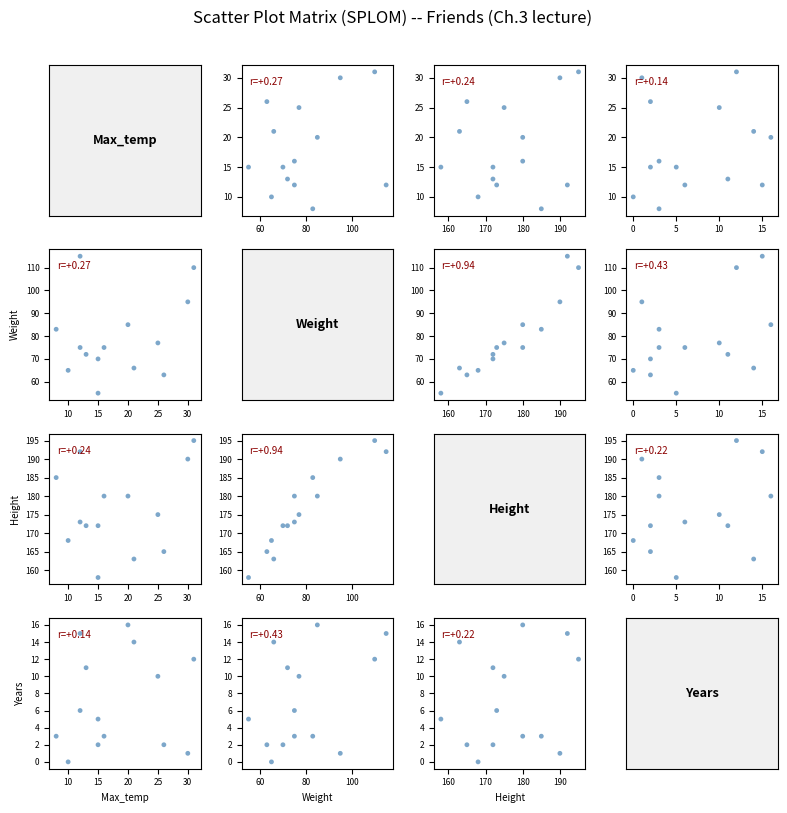
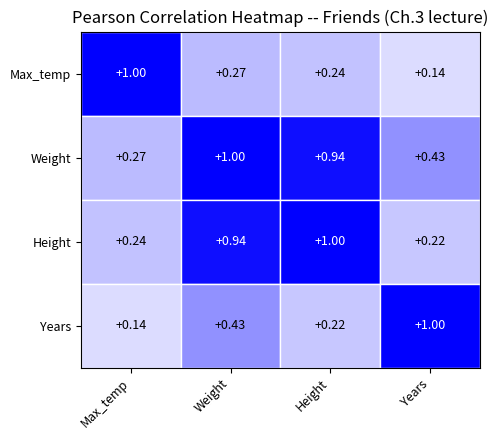
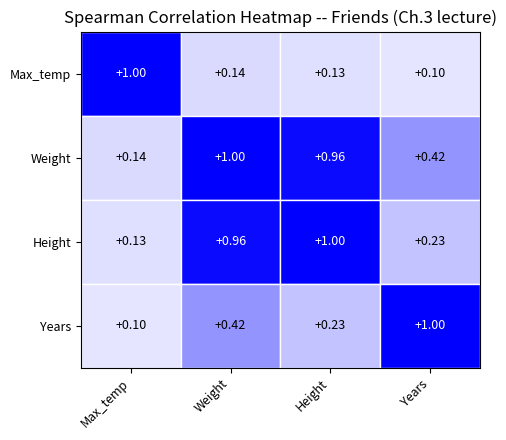

Recreate these plots in Python, in order.
"""
Chapter 03
03-03-project-03: Correlation & Heatmap Analysis
=================================================
Computes and visualizes correlation structure for multivariate data:
  1. Scatter plot matrix (SPLOM)     -- all pairs of attributes as scatter plots
  2. Correlation heatmap             -- color-coded Pearson r for all pairs
  3. ASCII correlation table         -- text table with significance stars
  4. Spearman correlation matrix     -- rank-based correlation (robust to outliers)

Concepts covered:
  Ch.3 - Scatter plot matrix (Draftsman's display), Pearson correlation matrix,
          Spearman correlation, correlogram/heatmap

Dependencies: matplotlib  (pip install matplotlib)
              pure-stdlib ASCII output works without matplotlib

Usage:
    python correlation_analysis.py              (built-in Friends demo)
    python correlation_analysis.py data.csv     (all numeric columns of a CSV)
"""


# ============================================================
# 1. IMPORTS
# ============================================================

import sys   # command-line arguments and exit
import csv   # read CSV files
import math  # sqrt

# Try to import matplotlib; fall back to text-only mode if not installed.
try:
    import matplotlib.pyplot as plt
    HAS_MATPLOTLIB = True
except ImportError:
    HAS_MATPLOTLIB = False
    print("Note: matplotlib not found.  Install with:  pip install matplotlib")
    print("Running in text-only mode.\n")


# ============================================================
# 2. CONSTANTS / CONFIGURATION
# ============================================================

# Values that count as "missing" and should be skipped
MISSING_MARKERS = ("", "na", "nan", "null", "none", "?")

# Width of printed separators
SEPARATOR_WIDTH = 78


# ============================================================
# 3. DEMO DATASET
# ============================================================

# The Friends dataset from the Ch.3 lecture slides.
# Only the four numeric columns used for correlation analysis.
# Expected: r(Weight, Height) = 0.94  (very strong positive)
FRIENDS_NUMERIC = {
    "Max_temp": [25, 31, 15, 20, 10, 12, 16, 26, 15, 21, 30, 13,  8, 12],
    "Weight":   [77,110, 70, 85, 65, 75, 75, 63, 55, 66, 95, 72, 83,115],
    "Height":   [175,195,172,180,168,173,180,165,158,163,190,172,185,192],
    "Years":    [10, 12,  2, 16,  0,  6,  3,  2,  5, 14,  1, 11,  3, 15],
}


# ============================================================
# 4. HELPER FUNCTIONS
# ============================================================

def parse_numeric_column(raw_values):
    """
    Convert a list of raw string values to floats, skipping missing markers.
    Order is preserved so that row i in column X matches row i in column Y.
    """
    result = []
    for v in raw_values:
        v = str(v).strip()
        if v.lower() in MISSING_MARKERS:
            continue
        try:
            result.append(float(v))
        except ValueError:
            pass   # non-numeric text; skip
    return result


def compute_mean(nums):
    """Arithmetic mean = sum / count."""
    total = 0.0
    for x in nums:
        total += x
    return total / len(nums)


def compute_std(nums, the_mean):
    """
    Sample standard deviation (denominator n-1, Bessel's correction).
    Returns 0 if fewer than 2 values.
    """
    n = len(nums)
    if n < 2:
        return 0.0
    sum_sq = 0.0
    for x in nums:
        sum_sq += (x - the_mean) ** 2
    return math.sqrt(sum_sq / (n - 1))


def compute_covariance(x_vals, y_vals):
    """
    Sample covariance.
    Formula: (1/(n-1)) * sum[ (xi - x_bar)(yi - y_bar) ]
    """
    n = len(x_vals)
    if n < 2:
        return 0.0

    x_bar = compute_mean(x_vals)
    y_bar = compute_mean(y_vals)

    total = 0.0
    for i in range(n):
        total += (x_vals[i] - x_bar) * (y_vals[i] - y_bar)

    return total / (n - 1)


def compute_pearson_r(x_vals, y_vals):
    """
    Pearson correlation coefficient.
    r = cov(X,Y) / (std(X) * std(Y))
    Range: -1 to +1; scale-independent.
    """
    x_mean = compute_mean(x_vals)
    y_mean = compute_mean(y_vals)
    sx     = compute_std(x_vals, x_mean)
    sy     = compute_std(y_vals, y_mean)

    if sx == 0 or sy == 0:
        return 0.0

    cov = compute_covariance(x_vals, y_vals)
    return cov / (sx * sy)


def get_second_element(pair):
    """
    Return the second element of a (index, value) pair.
    Used as a sort key in assign_ranks() to avoid lambda expressions.
    """
    return pair[1]


def assign_ranks(values):
    """
    Assign ranks (1 = smallest) to each value.
    Tied values receive the AVERAGE of the positions they would have occupied.

    Example:
      [5, 3, 3, 7]  ->  sorted: 3(1), 3(2), 5(3), 7(4)
      Both 3s tie at positions 1 and 2 -> rank = (1+2)/2 = 1.5
      Result: [3.0, 1.5, 1.5, 4.0]
    """
    n = len(values)

    # Create (original_index, value) pairs and sort by value
    index_value_pairs = []
    for i in range(n):
        index_value_pairs.append((i, values[i]))
    index_value_pairs.sort(key=get_second_element)

    ranks = [0.0] * n

    i = 0
    while i < n:
        # Find the end of a group of equal (tied) values
        j = i
        while j < n - 1 and index_value_pairs[j + 1][1] == index_value_pairs[j][1]:
            j += 1

        # Average rank for this tie group (1-indexed positions i+1 .. j+1)
        avg_rank = (i + 1 + j + 1) / 2.0

        # Write the average rank back to the original positions
        for k in range(i, j + 1):
            original_index      = index_value_pairs[k][0]
            ranks[original_index] = avg_rank

        i = j + 1

    return ranks


def compute_spearman_rho(x_vals, y_vals):
    """
    Spearman rank correlation = Pearson r applied to the ranks of X and Y.

    Advantages over Pearson:
      1. Detects any MONOTONIC relationship (not just linear)
      2. Robust to outliers (outliers only shift ranks slightly)
      3. Works for ordinal data

    Formula: rho = Pearson_r(rank(X), rank(Y))
    """
    rank_x = assign_ranks(x_vals)
    rank_y = assign_ranks(y_vals)
    return compute_pearson_r(rank_x, rank_y)


def interpret_r(r):
    """
    Plain-English strength label for a correlation coefficient.
    """
    abs_r = abs(r)

    if abs_r >= 0.90:
        strength = "very strong"
    elif abs_r >= 0.70:
        strength = "strong"
    elif abs_r >= 0.50:
        strength = "moderate"
    elif abs_r >= 0.30:
        strength = "weak"
    else:
        strength = "negligible"

    if r > 0.0:
        direction = "positive"
    elif r < 0.0:
        direction = "negative"
    else:
        return "no correlation"

    return strength + " " + direction


def significance_stars(r):
    """
    Return significance star string based on |r| thresholds.
    These are approximate; true significance depends on n.

    |r| >= 0.70 -> ***  (very likely not zero)
    |r| >= 0.50 -> **   (probably not zero)
    |r| >= 0.30 -> *    (possibly not zero)
    else        -> (space)  (negligible)
    """
    abs_r = abs(r)
    if abs_r >= 0.70:
        return "***"
    elif abs_r >= 0.50:
        return "** "
    elif abs_r >= 0.30:
        return "*  "
    else:
        return "   "


# ============================================================
# 5. CORE ANALYSIS FUNCTIONS
# ============================================================

def compute_pearson_matrix(numeric_cols):
    """
    Compute the p x p Pearson correlation matrix.

    Returns:
        col_names -- ordered list of column names
        matrix    -- 2D dict { name_i: { name_j: r_value } }
    """
    col_names = list(numeric_cols.keys())
    matrix = {}

    for name_i in col_names:
        matrix[name_i] = {}
        for name_j in col_names:
            if name_i == name_j:
                matrix[name_i][name_j] = 1.0
            else:
                matrix[name_i][name_j] = compute_pearson_r(
                    numeric_cols[name_i],
                    numeric_cols[name_j]
                )

    return col_names, matrix


def compute_spearman_matrix(numeric_cols):
    """
    Compute the p x p Spearman rank correlation matrix.

    Returns:
        col_names -- ordered list of column names
        matrix    -- 2D dict { name_i: { name_j: rho_value } }
    """
    col_names = list(numeric_cols.keys())
    matrix = {}

    for name_i in col_names:
        matrix[name_i] = {}
        for name_j in col_names:
            if name_i == name_j:
                matrix[name_i][name_j] = 1.0
            else:
                matrix[name_i][name_j] = compute_spearman_rho(
                    numeric_cols[name_i],
                    numeric_cols[name_j]
                )

    return col_names, matrix


# ============================================================
# 6. PRINTING / DISPLAY FUNCTIONS
# ============================================================

def print_sep(char="-", width=None):
    """Print a horizontal separator line."""
    if width is None:
        width = SEPARATOR_WIDTH
    print(char * width)


def print_correlation_table(col_names, matrix, title="Pearson Correlation Matrix"):
    """
    Print the correlation matrix as an ASCII table with significance stars.

    Stars:
      *** -> |r| >= 0.70
      **  -> |r| >= 0.50
      *   -> |r| >= 0.30
      (space) -> negligible

    Parameters:
        col_names -- ordered list of column names
        matrix    -- 2D dict from compute_pearson_matrix or compute_spearman_matrix
        title     -- heading to print above the table
    """
    print_sep("=")
    print(f"  {title}")
    print("  Stars: *** |r|>=0.70  ** |r|>=0.50  * |r|>=0.30  (blank) negligible")
    print_sep("=")

    col_w = 10  # width of each data column

    # Print header row
    header = f"  {'':>14}"
    for name in col_names:
        short = name[:col_w]
        header += f"  {short:>{col_w}}"
    print(header)
    print_sep("-")

    # Print each row
    for row_name in col_names:
        short_row = row_name[:14]
        line = f"  {short_row:<14}"
        for col_name in col_names:
            r     = matrix[row_name][col_name]
            stars = significance_stars(r) if row_name != col_name else "   "
            # Format: value + stars in one cell
            cell = f"{r:+.3f}{stars}"
            line += f"  {cell:>{col_w + 3}}"
        print(line)

    print_sep("=")
    print()


def print_comparison_table(col_names, pearson_matrix, spearman_matrix):
    """
    Print Pearson r and Spearman rho side by side for every off-diagonal pair.
    This makes it easy to spot pairs where the two measures differ.
    """
    print_sep("=")
    print("  PEARSON vs. SPEARMAN COMPARISON  (off-diagonal pairs)")
    print("  Large difference -> outliers or non-linear monotonic relationship")
    print_sep("=")
    print(f"  {'Pair':<26}  {'Pearson r':>10}  {'Spearman rho':>12}  {'Diff':>8}  Note")
    print_sep("-")

    for i in range(len(col_names)):
        for j in range(i + 1, len(col_names)):
            ni  = col_names[i]
            nj  = col_names[j]
            r   = pearson_matrix[ni][nj]
            rho = spearman_matrix[ni][nj]
            diff = r - rho

            note = ""
            if abs(diff) > 0.05:
                if diff > 0:
                    note = "outlier may inflate Pearson"
                else:
                    note = "non-linear monotonic trend"

            pair_label = f"{ni[:10]} / {nj[:10]}"
            print(f"  {pair_label:<26}  {r:>+10.4f}  {rho:>+12.4f}  {diff:>+8.4f}  {note}")

    print_sep("=")
    print()


def plot_scatter_matrix(numeric_cols, title=None):
    """
    Draw a scatter plot matrix (SPLOM / Draftsman's display).

    Concept:
      A p x p grid of scatter plots.
      Cell (i, j) shows attribute i on the y-axis vs attribute j on the x-axis.
      The diagonal cell shows the attribute name (no scatter for X vs X).
      Every pair of attributes is visible at a glance.

    Parameters:
        numeric_cols -- { col_name: [float values] }
        title        -- optional figure title
    """
    col_names  = list(numeric_cols.keys())
    col_values = list(numeric_cols.values())
    n_cols     = len(col_names)

    if not HAS_MATPLOTLIB:
        print("  [TEXT MODE] Scatter plot matrix not available without matplotlib.")
        print("  Showing Pearson r instead:\n")
        _, pearson_matrix = compute_pearson_matrix(numeric_cols)
        print_correlation_table(col_names, pearson_matrix,
                                title="Pearson r (replaces scatter matrix in text mode)")
        return

    fig_size = max(6, n_cols * 2)
    fig, axes = plt.subplots(n_cols, n_cols, figsize=(fig_size, fig_size))

    for i in range(n_cols):
        for j in range(n_cols):
            ax = axes[i][j]

            if i == j:
                # Diagonal: show the attribute name in the center
                ax.set_facecolor("#f0f0f0")
                ax.text(0.5, 0.5, col_names[i],
                        ha="center", va="center",
                        fontsize=9, fontweight="bold",
                        transform=ax.transAxes)
                ax.set_xticks([])
                ax.set_yticks([])

            else:
                # Off-diagonal: scatter plot of column j (x) vs column i (y)
                x_data = col_values[j]
                y_data = col_values[i]

                ax.scatter(x_data, y_data,
                           s=12, alpha=0.7, color="steelblue",
                           edgecolors="none")

                # Compute and display Pearson r in the cell corner
                r = compute_pearson_r(x_data, y_data)
                ax.text(0.05, 0.92, f"r={r:+.2f}",
                        transform=ax.transAxes,
                        fontsize=7, color="darkred",
                        va="top")

                # Only show axis labels on the outer edges
                if i == n_cols - 1:
                    ax.set_xlabel(col_names[j], fontsize=7)
                if j == 0:
                    ax.set_ylabel(col_names[i], fontsize=7)

                ax.tick_params(labelsize=6)

    fig.suptitle(title or "Scatter Plot Matrix (SPLOM)",
                 fontsize=12, y=1.01)
    plt.tight_layout()
    plt.show()


def plot_correlation_heatmap(col_names, matrix, title=None):
    """
    Draw a color-coded heatmap of the correlation matrix.

    Color scale:
      Blue shades  -> positive correlation (deeper = stronger)
      Red shades   -> negative correlation (deeper = stronger)
      Near-white   -> near-zero correlation

    Each cell shows the r value as text, white if |r| >= 0.7 else black.

    Parameters:
        col_names -- ordered list of column names
        matrix    -- 2D dict of correlation values
        title     -- optional chart title
    """
    n_cols = len(col_names)

    if not HAS_MATPLOTLIB:
        print("  [TEXT MODE] Correlation heatmap not available without matplotlib.")
        print("  Use print_correlation_table() for ASCII output.\n")
        return

    fig_size = max(5, n_cols * 1.1)
    fig, ax  = plt.subplots(figsize=(fig_size, fig_size * 0.9))

    for i in range(n_cols):
        for j in range(n_cols):
            r = matrix[col_names[i]][col_names[j]]

            # Build the cell color
            if r >= 0:
                red   = 1.0 - r       # less red as r increases
                green = 1.0 - r       # less green as r increases
                blue  = 1.0           # full blue for positive correlation
            else:
                red   = 1.0           # full red for negative correlation
                green = 1.0 + r       # less green as |r| increases
                blue  = 1.0 + r       # less blue  as |r| increases

            cell_color = (
                max(0.0, min(1.0, red)),
                max(0.0, min(1.0, green)),
                max(0.0, min(1.0, blue))
            )

            # Row i is plotted from the top (flip y axis)
            rect = plt.Rectangle(
                (j, n_cols - 1 - i), 1, 1,
                facecolor=cell_color,
                edgecolor="white",
                linewidth=1.0
            )
            ax.add_patch(rect)

            # Text label inside the cell
            text_color = "white" if abs(r) >= 0.7 else "black"
            ax.text(j + 0.5, n_cols - 1 - i + 0.5,
                    f"{r:+.2f}",
                    ha="center", va="center",
                    fontsize=9, color=text_color)

    ax.set_xlim(0, n_cols)
    ax.set_ylim(0, n_cols)

    tick_positions = [i + 0.5 for i in range(n_cols)]
    ax.set_xticks(tick_positions)
    ax.set_xticklabels(col_names, rotation=45, ha="right", fontsize=9)
    ax.set_yticks(tick_positions)
    ax.set_yticklabels(list(reversed(col_names)), fontsize=9)

    ax.set_title(title or "Correlation Matrix Heatmap\n"
                 "Blue = positive  |  Red = negative  |  White = near zero")

    plt.tight_layout()
    plt.show()


# ============================================================
# 7. FILE I/O FUNCTIONS
# ============================================================

def load_csv(csv_file):
    """
    Read a CSV file and return a column-oriented dictionary:
        { column_name: [value1, value2, ...], ... }

    Also returns the number of data rows (not counting the header).
    """
    with open(csv_file, "r", newline="", encoding="utf-8") as f:
        reader = csv.DictReader(f)  # first row is automatically used as header
        rows = list(reader)

    if len(rows) == 0:
        raise ValueError("The CSV file is empty.")

    # Pivot from row-oriented to column-oriented
    # Before: rows = [{"Age": "25", "Name": "Alice"}, {"Age": "30", "Name": "Bob"}]
    # After:  columns = {"Age": ["25", "30"], "Name": ["Alice", "Bob"]}
    columns = {}
    for col_name in rows[0]:          # get column names from the first row
        columns[col_name] = []
        for row in rows:              # go through every data row
            columns[col_name].append(row[col_name])

    return columns, len(rows)


def extract_numeric_columns(columns):
    """
    Return only the columns where all non-missing values can be parsed as float.
    Values are converted to float in the returned dict.
    """
    numeric_cols = {}
    for col_name in columns:
        nums = parse_numeric_column(columns[col_name])
        if len(nums) > 0:
            numeric_cols[col_name] = nums
    return numeric_cols


# ============================================================
# 8. MAIN PROGRAM
# ============================================================

def run_analysis(numeric_cols, dataset_name=""):
    """
    Run the full correlation analysis on the given numeric columns.
    """
    col_names = list(numeric_cols.keys())

    if dataset_name:
        print(f"\n  [Dataset: {dataset_name}]")
    print(f"  Numeric columns: {col_names}")
    print(f"  n = {len(list(numeric_cols.values())[0])} objects\n")

    # ---- Pearson correlation matrix ----
    _, pearson_matrix = compute_pearson_matrix(numeric_cols)
    print_correlation_table(col_names, pearson_matrix,
                            title="PEARSON CORRELATION MATRIX")

    # ---- Spearman correlation matrix ----
    _, spearman_matrix = compute_spearman_matrix(numeric_cols)
    print_correlation_table(col_names, spearman_matrix,
                            title="SPEARMAN RANK CORRELATION MATRIX")

    # ---- Pearson vs Spearman comparison ----
    print_comparison_table(col_names, pearson_matrix, spearman_matrix)

    if HAS_MATPLOTLIB:
        # ---- Scatter plot matrix ----
        print("  Displaying scatter plot matrix...")
        plot_scatter_matrix(
            numeric_cols,
            title=f"Scatter Plot Matrix (SPLOM) -- {dataset_name or 'Dataset'}"
        )

        # ---- Pearson correlation heatmap ----
        print("  Displaying Pearson correlation heatmap...")
        plot_correlation_heatmap(
            col_names, pearson_matrix,
            title=f"Pearson Correlation Heatmap -- {dataset_name or 'Dataset'}"
        )

        # ---- Spearman correlation heatmap ----
        print("  Displaying Spearman correlation heatmap...")
        plot_correlation_heatmap(
            col_names, spearman_matrix,
            title=f"Spearman Correlation Heatmap -- {dataset_name or 'Dataset'}"
        )


def run_demo():
    """Run the built-in demo using the Friends dataset from the Ch.3 lecture."""
    print()
    print_sep("=")
    print("  Ch.03 Mini Project 03 -- Correlation & Heatmap Analysis")
    print("  Demo: Friends dataset from lecture slides")
    print_sep("=")
    print()
    print("  Expected Pearson r values (from lecture):")
    print("    Weight / Height   =  0.94  (very strong positive)")
    print("    Max_temp / Weight =  0.27  (negligible)")
    print("    Weight / Years    =  0.43  (weak positive)")
    print()

    run_analysis(FRIENDS_NUMERIC, dataset_name="Friends (Ch.3 lecture)")


if __name__ == "__main__":
    if len(sys.argv) == 1:
        # No arguments: run the built-in demo
        run_demo()

    elif len(sys.argv) == 2:
        # One argument: path to a CSV file
        path = sys.argv[1]
        try:
            columns, _ = load_csv(path)
            numeric_cols = extract_numeric_columns(columns)

            if len(numeric_cols) < 2:
                print("Need at least 2 numeric columns for correlation analysis.")
                sys.exit(1)

            run_analysis(numeric_cols, dataset_name=path)

        except FileNotFoundError:
            print(f"Error: file '{path}' not found.")
            sys.exit(1)
        except ValueError as e:
            print(f"Error reading file: {e}")
            sys.exit(1)

    else:
        print("Usage:")
        print("  python correlation_analysis.py")
        print("  python correlation_analysis.py data.csv")
        sys.exit(1)
